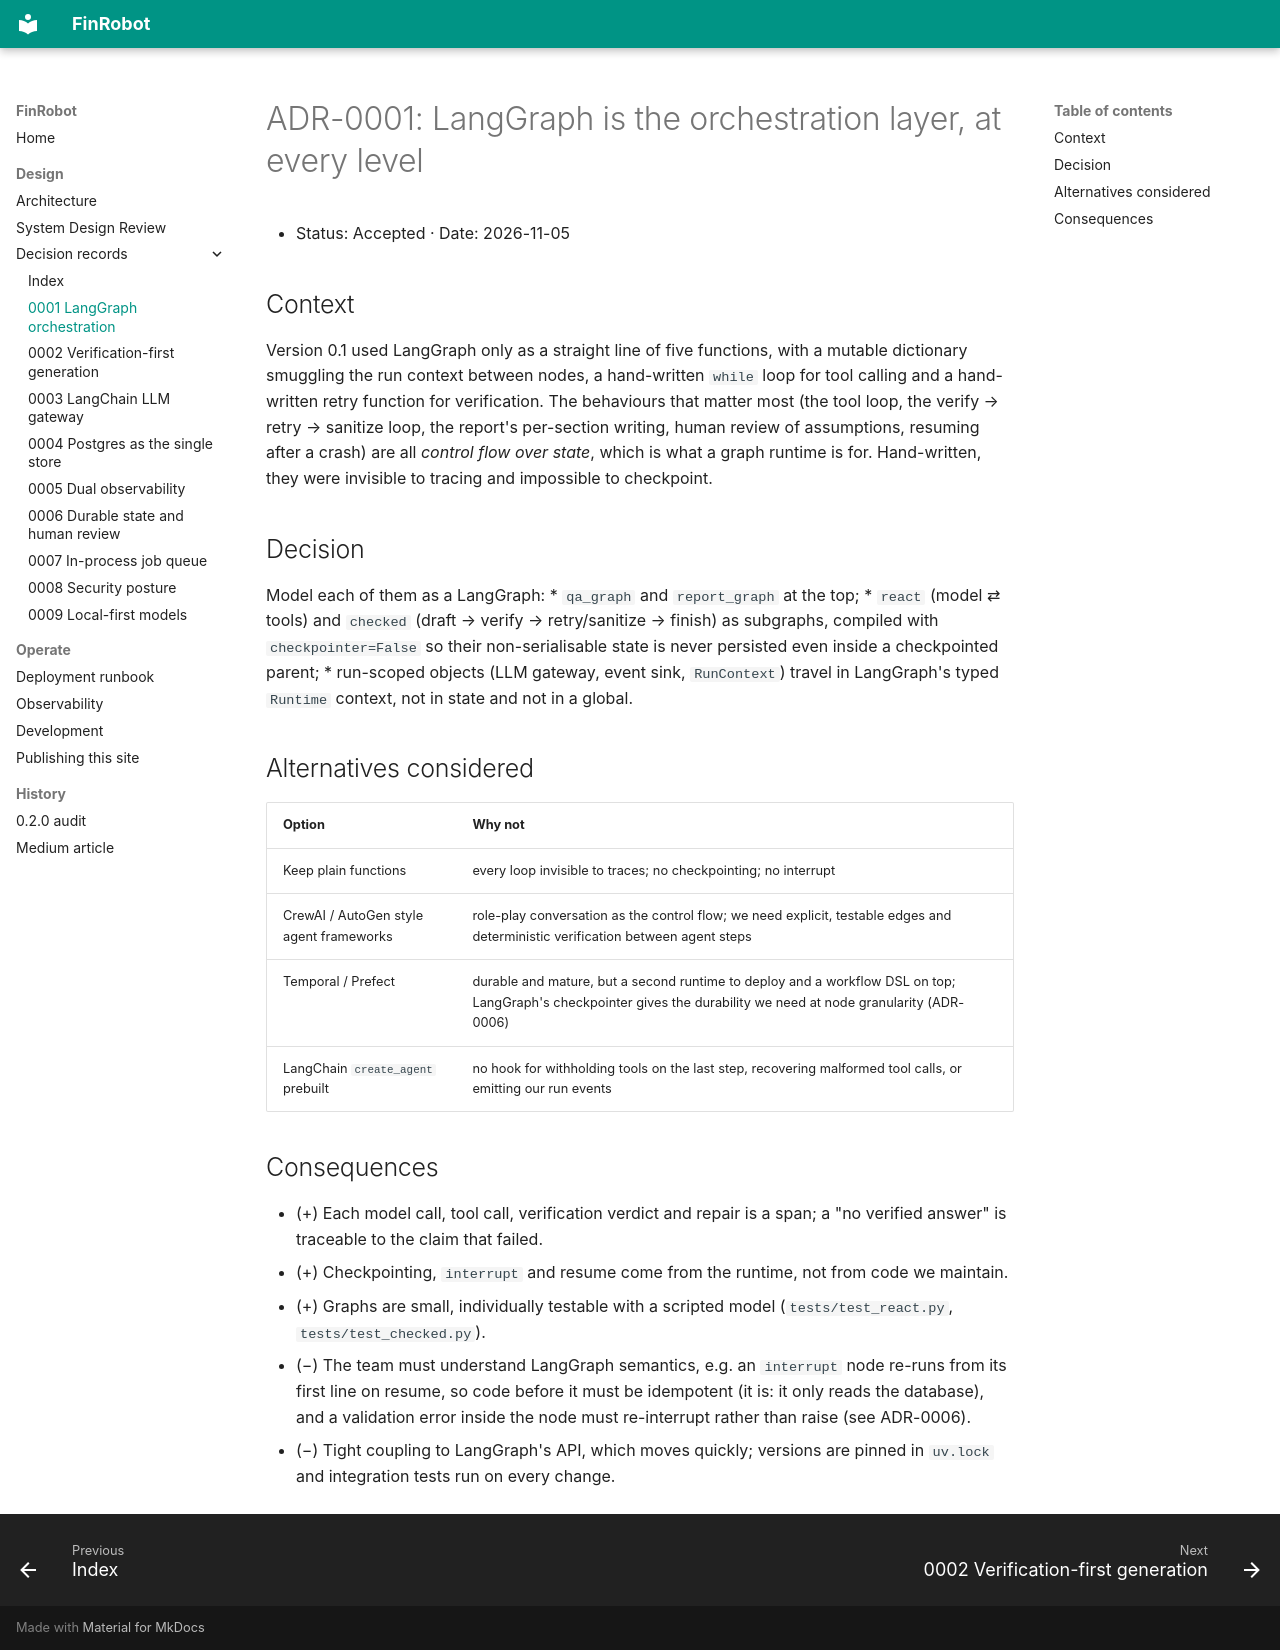

repository: sadiqgpasha89/FinRobot · page: adr/0001-langgraph-orchestration/index.html · generator: mkdocs

# ADR-0001: LangGraph is the orchestration layer, at every level

* Status: Accepted · Date: 2026-11-05

## Context
Version 0.1 used LangGraph only as a straight line of five functions, with a mutable dictionary smuggling the run context between nodes, a
hand-written `while` loop for tool calling and a hand-written retry function for verification. The behaviours that matter most (the tool
loop, the verify → retry → sanitize loop, the report's per-section writing, human review of assumptions, resuming after a crash) are all
*control flow over state*, which is what a graph runtime is for. Hand-written, they were invisible to tracing and impossible to checkpoint.

## Decision
Model each of them as a LangGraph:
* `qa_graph` and `report_graph` at the top;
* `react` (model ⇄ tools) and `checked` (draft → verify → retry/sanitize → finish) as subgraphs, compiled with `checkpointer=False` so their
  non-serialisable state is never persisted even inside a checkpointed parent;
* run-scoped objects (LLM gateway, event sink, `RunContext`) travel in LangGraph's typed `Runtime` context, not in state and not in a global.

## Alternatives considered
| Option | Why not |
|---|---|
| Keep plain functions | every loop invisible to traces; no checkpointing; no interrupt |
| CrewAI / AutoGen style agent frameworks | role-play conversation as the control flow; we need explicit, testable edges and deterministic verification between agent steps |
| Temporal / Prefect | durable and mature, but a second runtime to deploy and a workflow DSL on top; LangGraph's checkpointer gives the durability we need at node granularity (ADR-0006) |
| LangChain `create_agent` prebuilt | no hook for withholding tools on the last step, recovering malformed tool calls, or emitting our run events |

## Consequences
* (+) Each model call, tool call, verification verdict and repair is a span; a "no verified answer" is traceable to the claim that failed.
* (+) Checkpointing, `interrupt` and resume come from the runtime, not from code we maintain.
* (+) Graphs are small, individually testable with a scripted model (`tests/test_react.py`, `tests/test_checked.py`).
* (−) The team must understand LangGraph semantics, e.g. an `interrupt` node re-runs from its first line on resume, so code before it must be
  idempotent (it is: it only reads the database), and a validation error inside the node must re-interrupt rather than raise (see ADR-0006).
* (−) Tight coupling to LangGraph's API, which moves quickly; versions are pinned in `uv.lock` and integration tests run on every change.
